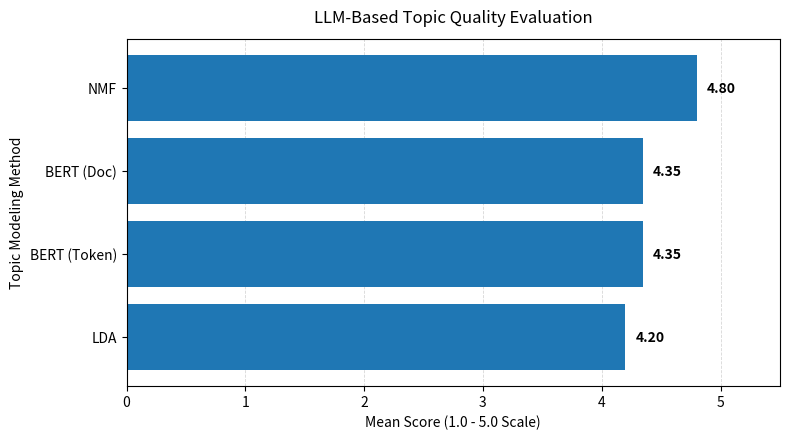
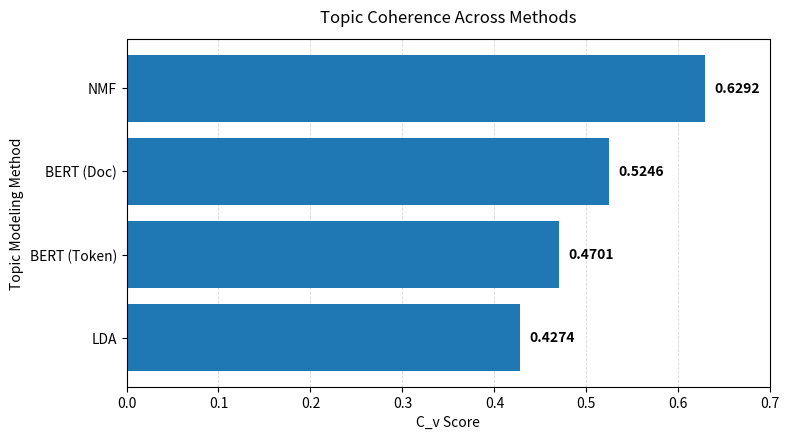
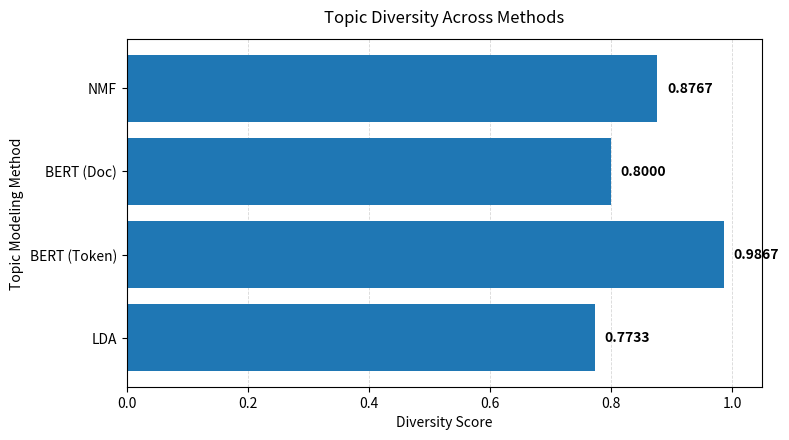
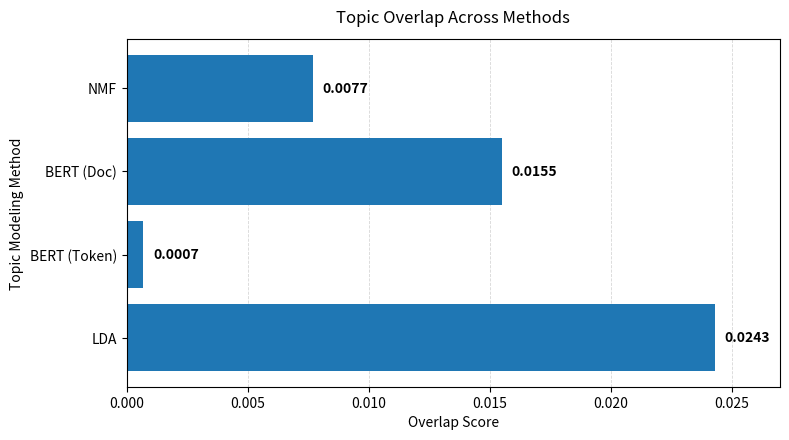

Recreate these plots in Python, in order.
import os
import matplotlib.pyplot as plt
import pandas as pd

FIG_DIR = "results/figures"
os.makedirs(FIG_DIR, exist_ok=True)

methods = ["NMF", "BERT (Doc)", "BERT (Token)", "LDA"]

results = {
    "LLM Topic Quality": [4.80, 4.35, 4.35, 4.20],
    "C_v Coherence": [0.6292, 0.5246, 0.4701, 0.4274],
    "Topic Diversity": [0.8767, 0.8000, 0.9867, 0.7733],
    "Topic Overlap": [0.0077, 0.0155, 0.0007, 0.0243],
}


def create_horizontal_bar(
    values,
    title,
    xlabel,
    filename,
    xlim,
    decimals
):
    df = pd.DataFrame({
        "Method": methods,
        "Score": values
    })

    fig, ax = plt.subplots(figsize=(8, 4.5), dpi=300)

    bars = ax.barh(
        df["Method"],
        df["Score"]
    )

    ax.invert_yaxis()

    for bar, value in zip(bars, df["Score"]):
        ax.text(
            value + (xlim[1] - xlim[0]) * 0.015,
            bar.get_y() + bar.get_height() / 2,
            f"{value:.{decimals}f}",
            ha="left",
            va="center",
            fontsize=10,
            fontweight="bold"
        )

    ax.set_title(
        title,
        fontsize=12,
        pad=12
    )

    ax.set_xlabel(
        xlabel,
        fontsize=10
    )

    ax.set_ylabel(
        "Topic Modeling Method",
        fontsize=10
    )

    ax.set_xlim(xlim)

    ax.grid(
        axis="x",
        linestyle="--",
        linewidth=0.6,
        alpha=0.5
    )

    ax.set_axisbelow(True)

    plt.tight_layout()

    path = os.path.join(FIG_DIR, filename)

    plt.savefig(
        path,
        dpi=300,
        bbox_inches="tight"
    )

    plt.close(fig)


create_horizontal_bar(
    results["LLM Topic Quality"],
    "LLM-Based Topic Quality Evaluation",
    "Mean Score (1.0 - 5.0 Scale)",
    "fig_llm_topic_quality.png",
    (0, 5.5),
    2
)

create_horizontal_bar(
    results["C_v Coherence"],
    "Topic Coherence Across Methods",
    "C_v Score",
    "fig_topic_coherence.png",
    (0, 0.7),
    4
)

create_horizontal_bar(
    results["Topic Diversity"],
    "Topic Diversity Across Methods",
    "Diversity Score",
    "fig_topic_diversity.png",
    (0, 1.05),
    4
)

create_horizontal_bar(
    results["Topic Overlap"],
    "Topic Overlap Across Methods",
    "Overlap Score",
    "fig_topic_overlap.png",
    (0, 0.027),
    4
)

print("Figures created successfully.")
